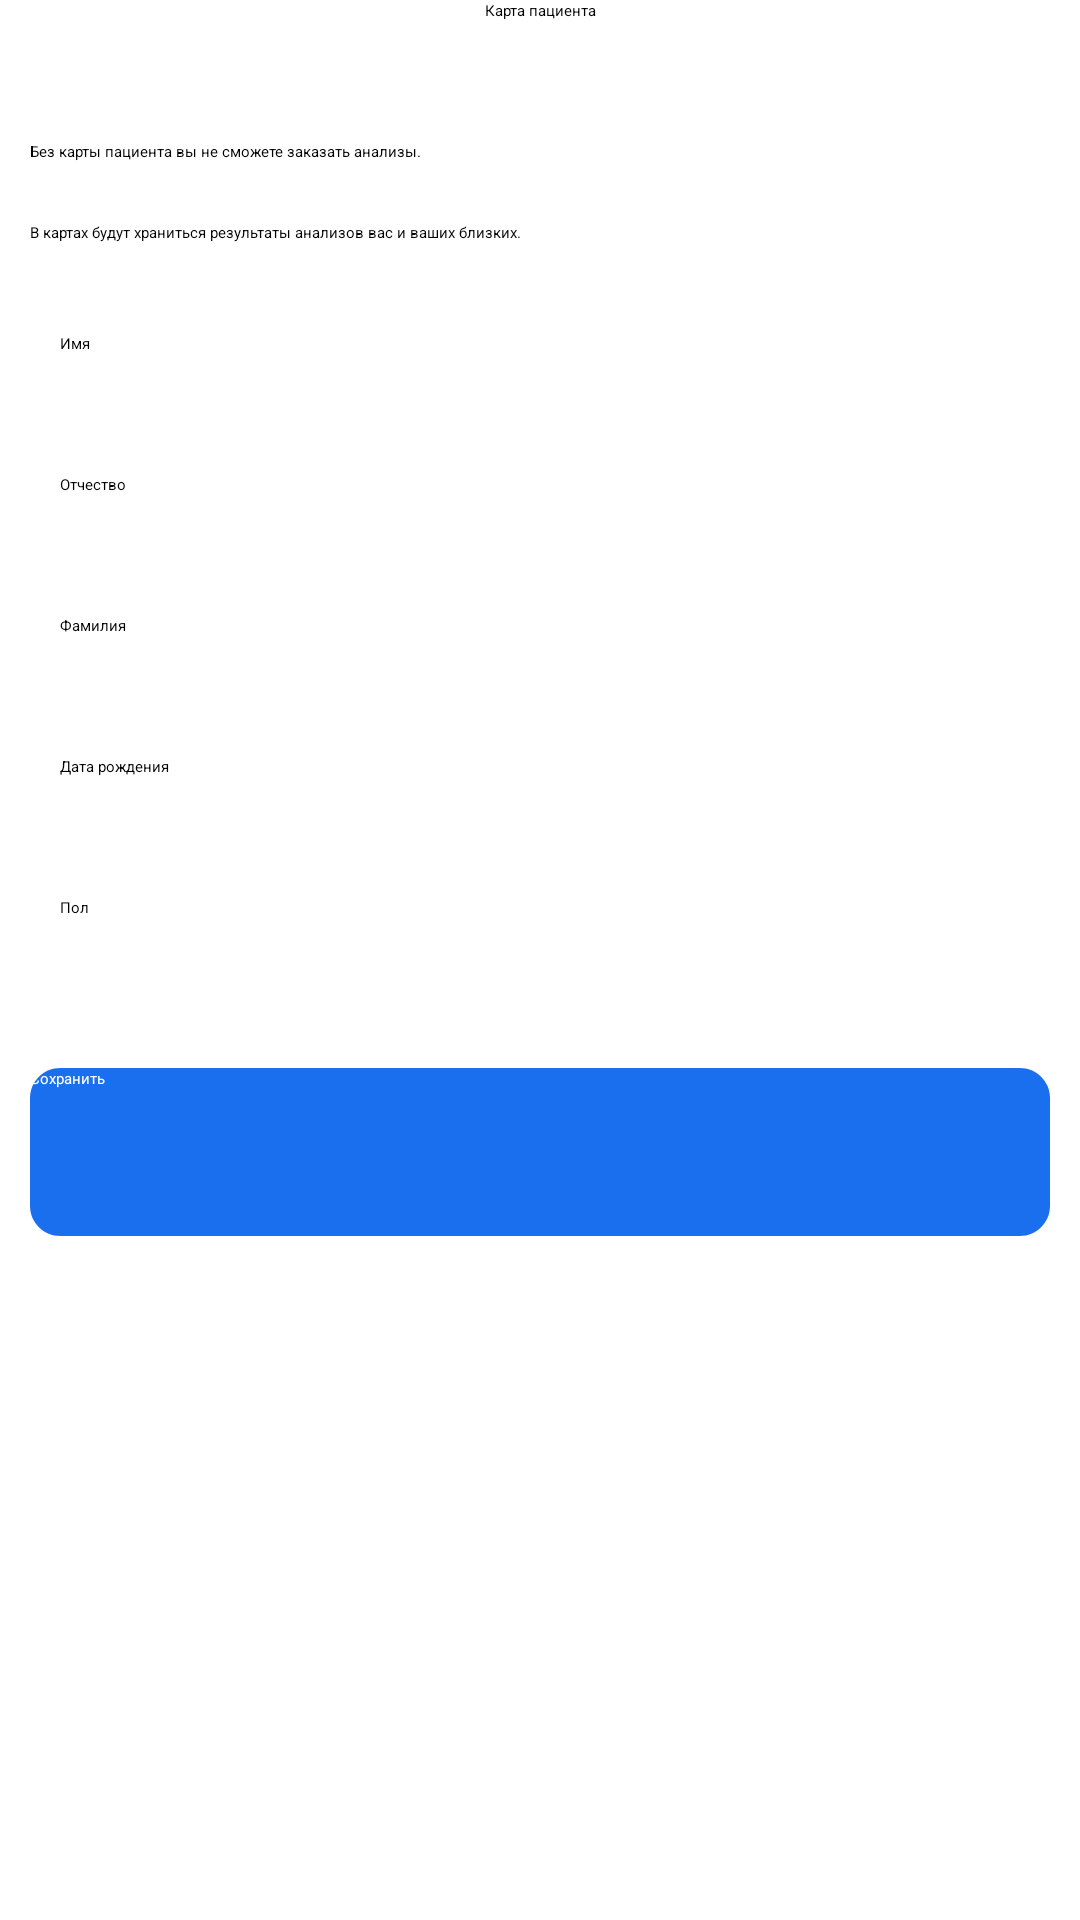

This screen was rendered from an Android layout file. Write that file and the resources it references.
<!-- AndroidManifest.xml: application theme Theme.SmartLab -->
<!-- res/layout/fragment_profile.xml -->
<?xml version="1.0" encoding="utf-8"?>
<FrameLayout xmlns:android="http://schemas.android.com/apk/res/android"
    xmlns:tools="http://schemas.android.com/tools"
    android:layout_width="match_parent"
    android:layout_height="match_parent"
    tools:context=".ui.profile.ProfileFragment">

    <LinearLayout
        android:layout_width="match_parent"
        android:layout_height="match_parent"
        android:orientation="vertical">

    <TextView
        android:id="@+id/text_profile"
        android:layout_width="match_parent"
        android:layout_height="wrap_content"
        android:text="Карта пациента"
        android:gravity="center"/>
    <ImageView
        android:layout_width="match_parent"
        android:layout_height="wrap_content"
        android:layout_gravity="center"
        android:src="@drawable/editprofile"
        android:layout_margin="15dp"
        />
    <TextView
        android:layout_width="match_parent"
        android:layout_height="wrap_content"
        android:text="@string/reg_InfoCard1"
        android:layout_margin="10dp"
        />
    <TextView
        android:layout_width="match_parent"
        android:layout_height="wrap_content"
        android:text="@string/reg_InfoCard2"
        android:layout_margin="10dp"
        />

    <EditText
        android:layout_width="match_parent"
        android:layout_height="wrap_content"
        android:hint="@string/reg_name"
        android:background="@drawable/reg_style_fot_edit"
        android:layout_margin="10dp"
        android:padding="10dp"
        />
    <EditText
        android:layout_width="match_parent"
        android:layout_height="wrap_content"
        android:hint="@string/reg_surname"
        android:background="@drawable/reg_style_fot_edit"
        android:layout_margin="10dp"
        android:padding="10dp"
        />
    <EditText
        android:layout_width="match_parent"
        android:layout_height="wrap_content"
        android:hint="@string/reg_patronymic"
        android:background="@drawable/reg_style_fot_edit"
        android:layout_margin="10dp"
        android:padding="10dp"
        />
    <EditText
        android:layout_width="match_parent"
        android:layout_height="wrap_content"
        android:hint="@string/reg_birthday"
        android:background="@drawable/reg_style_fot_edit"
        android:layout_margin="10dp"
        android:padding="10dp"
        />
    <AutoCompleteTextView
        android:layout_width="match_parent"
        android:layout_height="wrap_content"
        android:hint="@string/reg_morf"
        android:background="@drawable/reg_style_fot_edit"
        android:layout_margin="10dp"
        android:padding="10dp"
        />
    <androidx.appcompat.widget.AppCompatButton
        android:layout_width="match_parent"
        android:layout_height="wrap_content"
        android:hint="Сохранить"
        android:textColorHint="@color/white"
        android:layout_marginTop="30dp"
        android:layout_marginLeft="10dp"
        android:layout_marginRight="10dp"
        android:background="@drawable/style_button"
        />
    </LinearLayout>

</FrameLayout>
<!-- resources referenced by this layout -->
<resources>
  <color name="white">#FFFFFFFF</color>
  <!-- drawable style_button (drawable) -->
  <?xml version="1.0" encoding="utf-8"?>
  <vector
      xmlns:android="http://schemas.android.com/apk/res/android"
      xmlns:aapt="http://schemas.android.com/aapt"
      android:width="335dp"
      android:height="56dp"
      android:viewportWidth="335"
      android:viewportHeight="56"
      >
      <group>
          <clip-path
              android:pathData="M10 0H325C330.523 0 335 4.47715 335 10V46C335 51.5228 330.523 56 325 56H10C4.47715 56 0 51.5228 0 46V10C0 4.47715 4.47715 0 10 0Z"
              />
          <path
              android:pathData="M0 0V56H335V0"
              android:fillColor="#1A6FEE"
              />
      </group>
  </vector>
  <string name="reg_InfoCard1">Без карты пациента вы не сможете заказать анализы.</string>
  <string name="reg_InfoCard2">В картах будут храниться результаты анализов вас и ваших близких.</string>
  <string name="reg_birthday">Дата рождения</string>
  <string name="reg_morf">Пол</string>
  <string name="reg_name">Имя</string>
  <string name="reg_patronymic">Фамилия</string>
  <string name="reg_surname">Отчество</string>
</resources>
